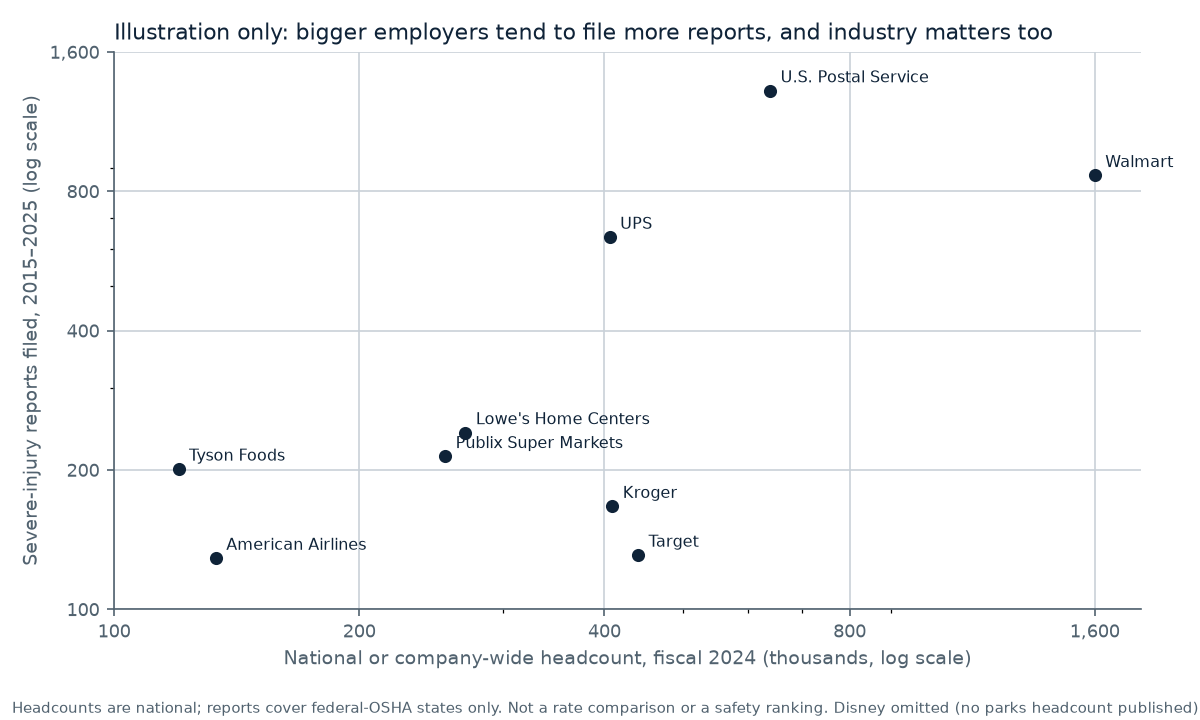

Data behind this chart, as committed beside it:
employer, headcount, scope, as_of, source, comparable, reports, federalstate0_reports, reports_excl_federalstate0
U.S. Postal Service, 639000, Total (substantially all U.S.), Sept 30, 2024, U.S. Postal Service, FY2024 Form 10-K, True, 1320, 408, 912
Walmart, 1600000, U.S. associates, Jan 31, 2025, Walmart Inc., Form 10-K, fiscal 2025, True, 866, 0, 866
UPS, 406000, U.S. employees (excl. temporary seasonal…, FY2024, United Parcel Service, Inc., Form 10-K, …, True, 637, 0, 637
Lowe's Home Centers, LLC, 270000, Total full- + part-time (mainly U.S.; no…, Jan 31, 2025, Lowe's Companies, Inc., Form 10-K, fisca…, True, 241, 1, 240
Publix Super Markets, Inc., 255000, Total (stated as 'more than'), Dec 28, 2024, Publix Super Markets, Inc., Form 10-K, 2…, True, 214, 0, 214
Tyson Foods, Inc., 120000, U.S. team members (all Tyson entities), Sept 28, 2024, Tyson Foods, Inc., Form 10-K, fiscal 202…, True, 201, 0, 201
Kroger, 409000, Total (stated as 'over'), Feb 1, 2025, The Kroger Co., Form 10-K, fiscal 2024, True, 167, 0, 167
Target Corporation, 440000, Total incl. seasonal, Feb 1, 2025, Target Corporation, Form 10-K, fiscal 20…, True, 131, 2, 129
Walt Disney Parks and Resorts U.S., Inc., 171000, Disney company-wide U.S. — NO parks figu…, Sept 28, 2024, The Walt Disney Company, Form 10-K, fisc…, False, 131, 0, 131
American Airlines, 133300, Group total, full-time equivalents, Dec 31, 2024, American Airlines Group Inc., Form 10-K,…, True, 129, 0, 129
